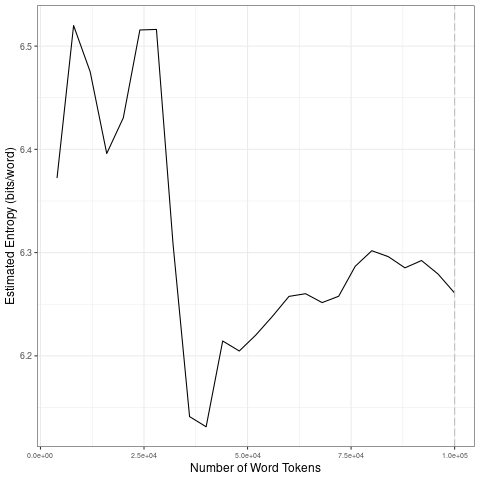

The table this chart was drawn from, first rows:
file, entropy.Corpus.Size, entropy.Entropy, sd.Corpus.Size, sd.SD
data/2021_by_es/2021-08-21_tokens_1-gram…, 4000, 6.372, 20000, 0.05968
data/2021_by_es/2021-08-21_tokens_1-gram…, 8000, 6.52, 40000, 0.19
data/2021_by_es/2021-08-21_tokens_1-gram…, 12000, 6.475, 60000, 0.02101
data/2021_by_es/2021-08-21_tokens_1-gram…, 16000, 6.396, 80000, 0.0216
data/2021_by_es/2021-08-21_tokens_1-gram…, 20000, 6.431, 1e+05, 0.01385
data/2021_by_es/2021-08-21_tokens_1-gram…, 24000, 6.516, 20000, 0.05968
data/2021_by_es/2021-08-21_tokens_1-gram…, 28000, 6.516, 40000, 0.19
data/2021_by_es/2021-08-21_tokens_1-gram…, 32000, 6.309, 60000, 0.02101
data/2021_by_es/2021-08-21_tokens_1-gram…, 36000, 6.141, 80000, 0.0216
data/2021_by_es/2021-08-21_tokens_1-gram…, 40000, 6.131, 1e+05, 0.01385
data/2021_by_es/2021-08-21_tokens_1-gram…, 44000, 6.214, 20000, 0.05968
data/2021_by_es/2021-08-21_tokens_1-gram…, 48000, 6.205, 40000, 0.19
data/2021_by_es/2021-08-21_tokens_1-gram…, 52000, 6.22, 60000, 0.02101
data/2021_by_es/2021-08-21_tokens_1-gram…, 56000, 6.238, 80000, 0.0216
data/2021_by_es/2021-08-21_tokens_1-gram…, 60000, 6.258, 1e+05, 0.01385
data/2021_by_es/2021-08-21_tokens_1-gram…, 64000, 6.26, 20000, 0.05968
data/2021_by_es/2021-08-21_tokens_1-gram…, 68000, 6.252, 40000, 0.19
data/2021_by_es/2021-08-21_tokens_1-gram…, 72000, 6.258, 60000, 0.02101
data/2021_by_es/2021-08-21_tokens_1-gram…, 76000, 6.287, 80000, 0.0216
data/2021_by_es/2021-08-21_tokens_1-gram…, 80000, 6.302, 1e+05, 0.01385
data/2021_by_es/2021-08-21_tokens_1-gram…, 84000, 6.296, 20000, 0.05968
data/2021_by_es/2021-08-21_tokens_1-gram…, 88000, 6.285, 40000, 0.19
data/2021_by_es/2021-08-21_tokens_1-gram…, 92000, 6.292, 60000, 0.02101
data/2021_by_es/2021-08-21_tokens_1-gram…, 96000, 6.279, 80000, 0.0216
data/2021_by_es/2021-08-21_tokens_1-gram…, 1e+05, 6.261, 1e+05, 0.01385
